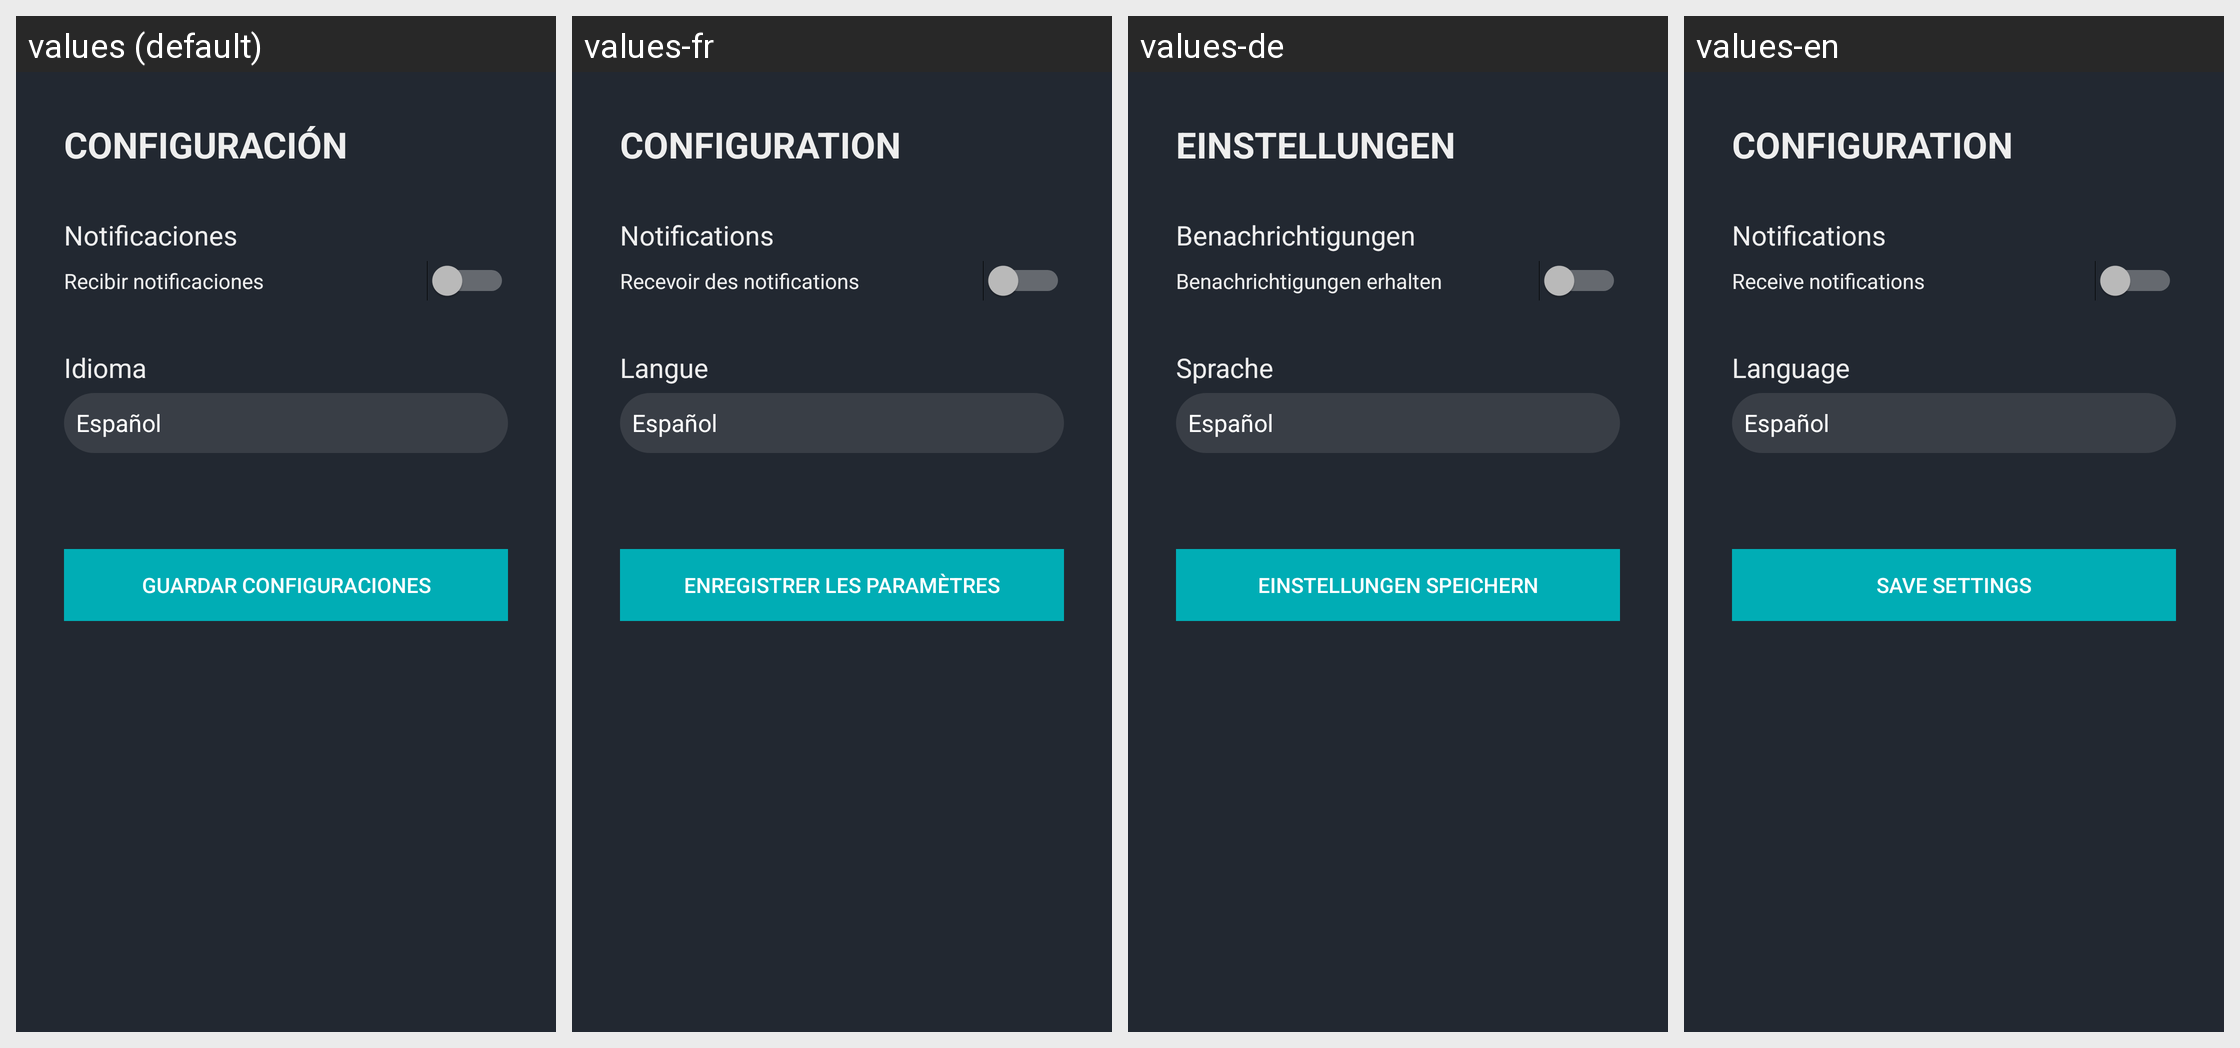

Translations of the strings shown on this Android screen, per locale in the grid:
Android screen res/layout/fragment_settings.xml rendered under 4 locales, left to right: values (default), values-fr, values-de, values-en. Device: Nexus 5 (rendered at 1080×1920; each locale shown at half size, 540×960, under a caption strip naming it); theme Theme.Design.NoActionBar.
Strings drawn on this screen, with the default value and each locale's value (text and hints the layout hard-codes, and strings that could not be matched under every locale, appear in the picture but are not listed):

settings_title
  values: CONFIGURACIÓN
  values-fr: CONFIGURATION
  values-de: EINSTELLUNGEN
  values-en: CONFIGURATION

notifications
  values: Notificaciones
  values-fr: Notifications
  values-de: Benachrichtigungen
  values-en: Notifications

recieve_notifications
  values: Recibir notificaciones
  values-fr: Recevoir des notifications
  values-de: Benachrichtigungen erhalten
  values-en: Receive notifications

language
  values: Idioma
  values-fr: Langue
  values-de: Sprache
  values-en: Language

save_configuration
  values: Guardar Configuraciones
  values-fr: Enregistrer les paramètres
  values-de: Einstellungen speichern
  values-en: Save Settings
